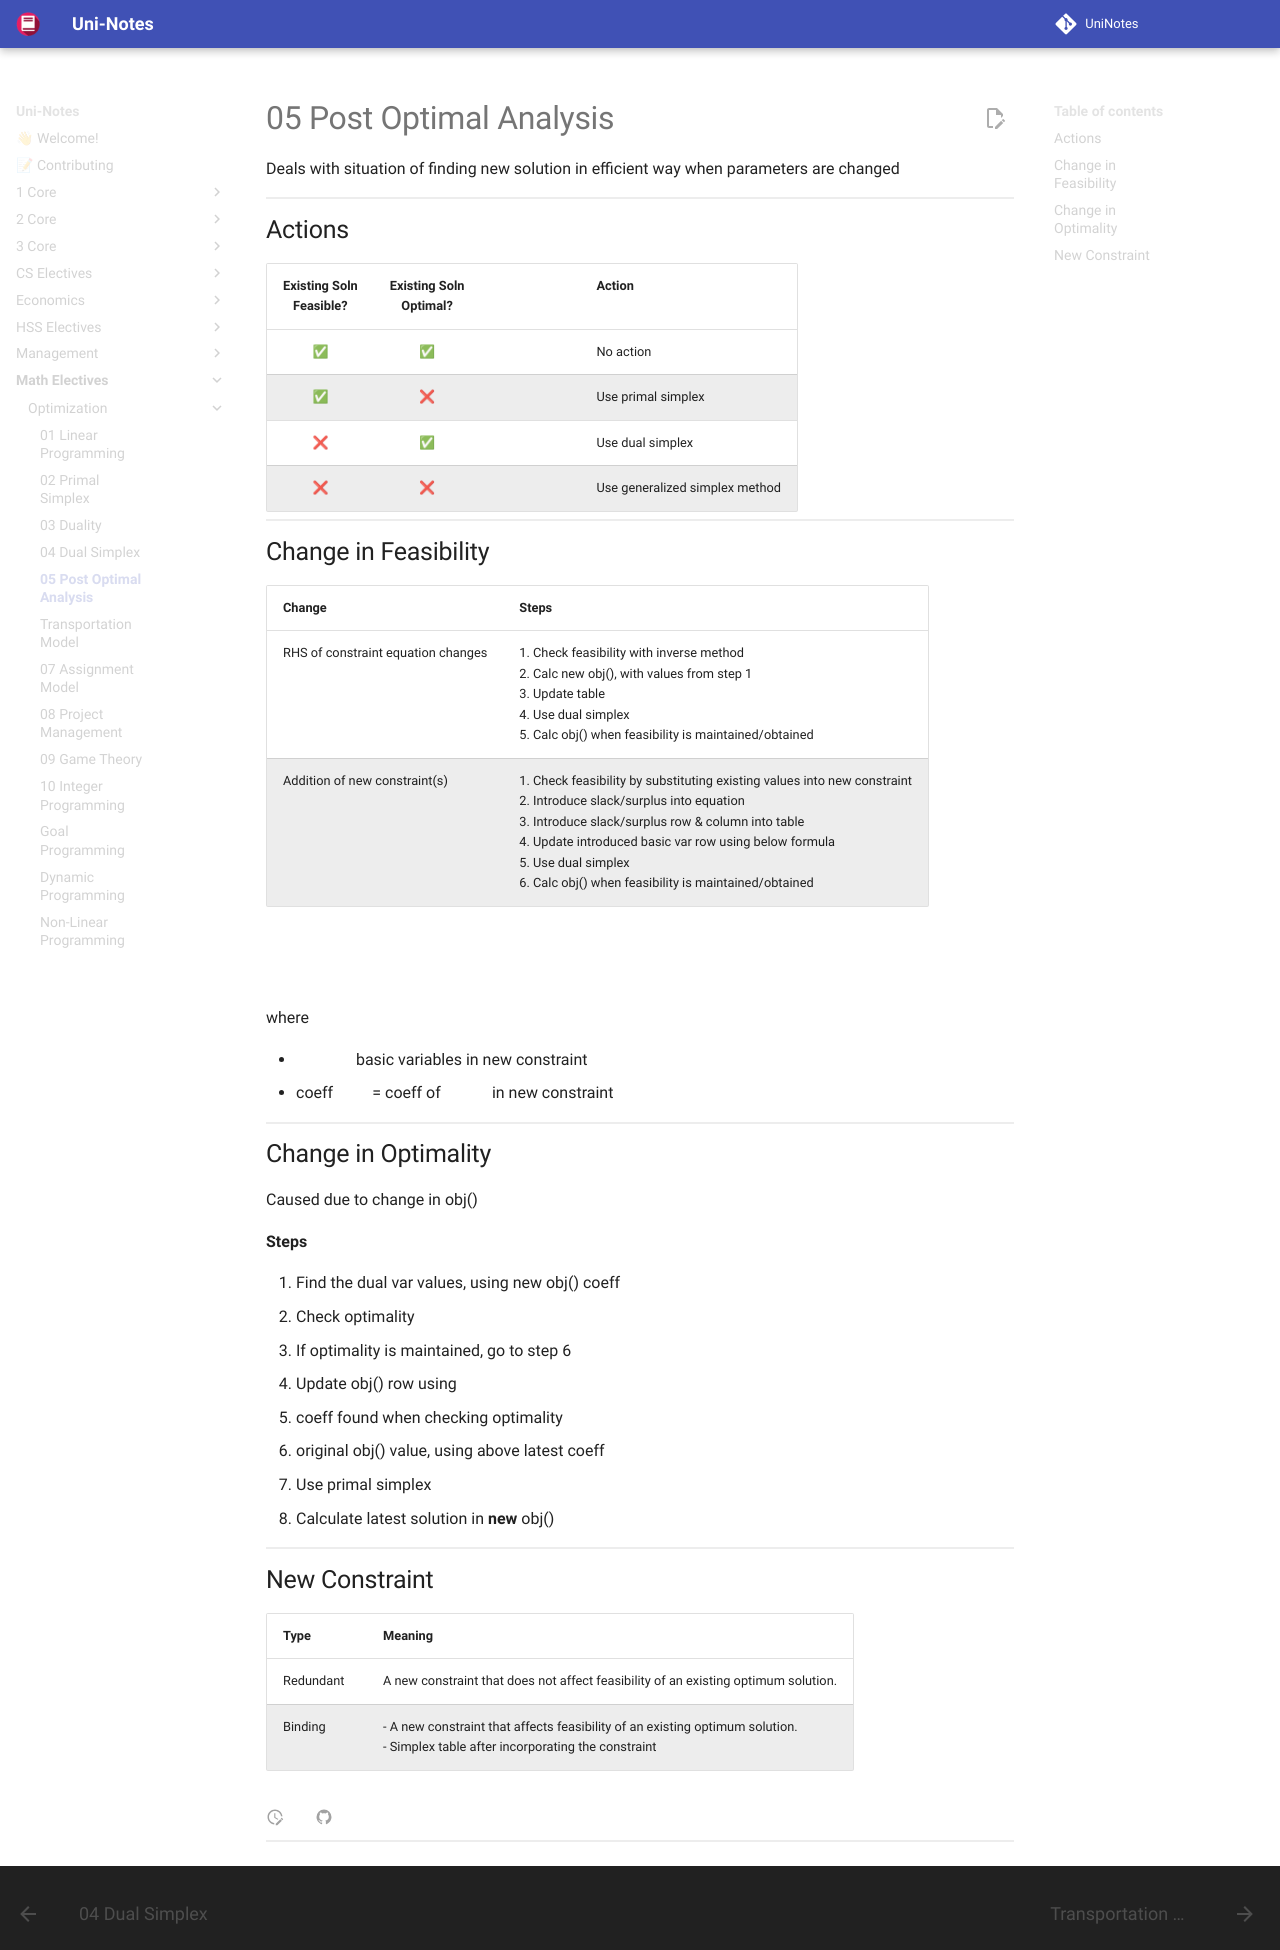

repository: uni-notes/uni-notes · page: Math_Electives/Optimization/05_Post_Optimal_Analysis/index.html · generator: mkdocs

Deals with situation of finding new solution in efficient way when parameters are changed

## Actions

| Existing Soln<br />Feasible? | Existing Soln<br />Optimal? | $\implies$ | Action                         |
| :--------------------------: | :-------------------------: | :--------: | ------------------------------ |
|              ✅               |              ✅              |            | No action                      |
|              ✅               |              ❌              |            | Use primal simplex             |
|              ❌               |              ✅              |            | Use dual simplex               |
|              ❌               |              ❌              |            | Use generalized simplex method |

## Change in Feasibility

| Change                             | Steps                                                        |
| ---------------------------------- | ------------------------------------------------------------ |
| RHS of constraint equation changes | 1. Check feasibility with inverse method<br/>2. Calc new obj(), with values from step 1<br />3. Update table<br/>4. Use dual simplex<br />5. Calc obj() when feasibility is maintained/obtained |
| Addition of new constraint(s)      | 1. Check feasibility by substituting existing values into new constraint<br />2. Introduce slack/surplus into equation<br />3. Introduce slack/surplus row & column into table <br/>4. Update introduced basic var row using below formula<br />5. Use dual simplex<br />6. Calc obj() when feasibility is maintained/obtained |

$$
\begin{aligned}
& \text{Updated row of introduced basic var} \\
& = \text{Initial row of introduced basic var} - \left( \sum \text{coeff}_i \times x_i \right)
\end{aligned}
$$

where

- $x_i =$ basic variables in new constraint
- coeff$_i$ = coeff of $x_i$ in new constraint

## Change in Optimality

Caused due to change in obj()

**Steps**

1. Find the dual var values, using new obj() coeff
2. Check optimality
3. If optimality is maintained, go to step 6
4. Update obj() row using
   - coeff found when checking optimality
   - original obj() value, using above latest coeff
5. Use primal simplex
6. Calculate latest solution in **new** obj()

## New Constraint

| Type      | Meaning                                                      |
| --------- | ------------------------------------------------------------ |
| Redundant | A new constraint that does not affect feasibility of an existing optimum solution. |
| Binding   | - A new constraint that affects feasibility of an existing optimum solution.<br />- Simplex table after incorporating the constraint |
